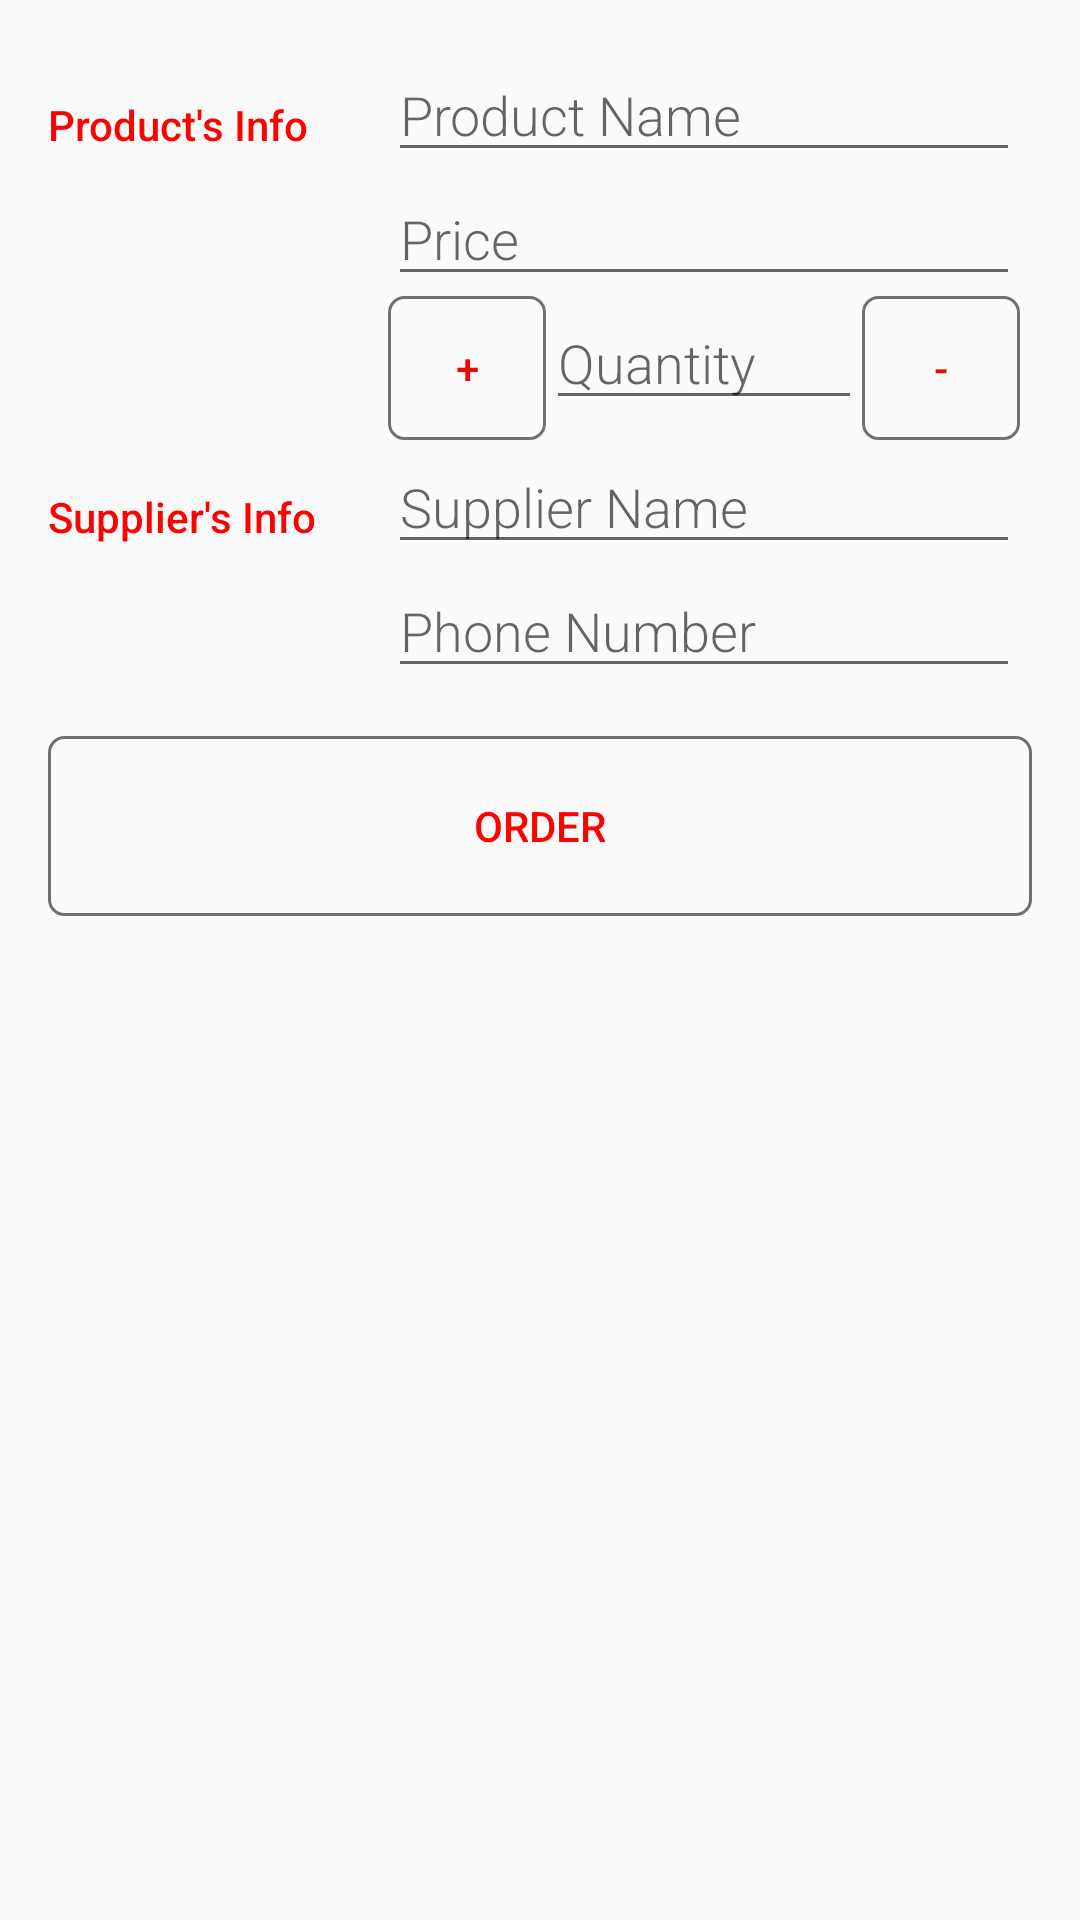

The Android layout XML behind this screen, and the referenced resources:
<!-- AndroidManifest.xml: activity theme EditorTheme -->
<!-- res/layout/activity_detail.xml -->
<?xml version="1.0" encoding="utf-8"?>
<LinearLayout xmlns:android = "http://schemas.android.com/apk/res/android"
    xmlns:tools = "http://schemas.android.com/tools"
    android:layout_width = "match_parent"
    android:layout_height = "match_parent"
    android:orientation = "vertical"
    android:padding = "@dimen/_16dp"
    tools:context = ".DetailActivity" >

    
    <LinearLayout
        android:layout_width = "match_parent"
        android:layout_height = "wrap_content"
        android:orientation = "horizontal" >

        

        <TextView
            style = "@style/CategoryStyle"
            android:text = "@string/category_product_info" />

        

        <LinearLayout
            android:layout_width = "0dp"
            android:layout_height = "wrap_content"
            android:layout_weight = "2"
            android:orientation = "vertical"
            android:paddingStart = "@dimen/_4dp"
            android:paddingLeft = "@dimen/_4dp"
            android:paddingEnd = "@dimen/_4dp"
            android:paddingRight = "@dimen/_4dp" >

            
            <EditText
                android:id = "@+id/edit_product_name"
                style = "@style/EditorFieldStyle"
                android:layout_width = "match_parent"
                android:hint = "@string/hint_product_name"
                android:inputType = "textCapWords"
                tools:ignore = "Autofill" />
            
            <EditText
                android:id = "@+id/edit_product_price"
                style = "@style/EditorFieldStyle"
                android:layout_width = "match_parent"
                android:hint = "@string/hint_product_price"
                android:inputType = "numberDecimal"
                tools:ignore = "Autofill" />
            
            <LinearLayout
                android:layout_width = "match_parent"
                android:layout_height = "wrap_content"
                android:orientation = "horizontal" >

                 <Button
                     android:id = "@+id/increaseQuantity"
                     android:layout_width = "0dp"
                     android:layout_height = "wrap_content"
                     android:layout_weight = "1"
                     android:background = "@drawable/sale_button_style"
                     android:foreground = "?selectableItemBackground"
                     android:text = "@string/add"
                     android:textColor = "@color/colorPrimary" />
                <EditText
                    android:id = "@+id/edit_product_quantity"
                    style = "@style/EditorFieldStyle"
                    android:layout_width = "0dp"
                    android:layout_weight = "2"
                    android:hint = "@string/hint_product_quantity"
                    android:inputType = "number"
                    tools:ignore = "Autofill" />
                <Button
                    android:id = "@+id/decreaseQuantity"
                    android:layout_width = "0dp"
                    android:layout_height = "wrap_content"
                    android:layout_weight = "1"
                    android:background = "@drawable/sale_button_style"
                    android:foreground = "?selectableItemBackground"
                    android:text = "@string/remove"
                    android:textColor = "@color/colorPrimary" />
            </LinearLayout >
        </LinearLayout >
    </LinearLayout >

    

    <LinearLayout
        android:layout_width = "match_parent"
        android:layout_height = "wrap_content"
        android:orientation = "horizontal" >

        
        <TextView
            style = "@style/CategoryStyle"
            android:text = "@string/category_supplier" />

        
        <LinearLayout
            android:layout_width = "0dp"
            android:layout_height = "wrap_content"
            android:layout_weight = "2"
            android:orientation = "vertical"
            android:paddingStart = "@dimen/_4dp"
            android:paddingLeft = "@dimen/_4dp"
            android:paddingEnd = "@dimen/_4dp"
            android:paddingRight = "@dimen/_4dp" >
            
            <EditText
                android:id = "@+id/edit_product_supplier_name"
                style = "@style/EditorFieldStyle"
                android:layout_width = "match_parent"
                android:hint = "@string/hint_product_supplier_name"
                android:inputType = "textCapWords"
                tools:ignore = "Autofill" />
            
            <EditText
                android:id = "@+id/edit_product_supplier_phone_number"
                style = "@style/EditorFieldStyle"
                android:layout_width = "match_parent"
                android:hint = "@string/hint_product_supplier_phone_number"
                android:inputType = "phone"
                tools:ignore = "Autofill" />
        </LinearLayout >
    </LinearLayout >
    <Button
        android:id = "@+id/order"
        android:layout_width = "match_parent"
        android:layout_height = "60dp"
        android:layout_marginTop = "@dimen/_16dp"
        android:background = "@drawable/sale_button_style"
        android:foreground = "?selectableItemBackground"
        android:text = "@string/order"
        android:textColor = "@color/colorPrimary" />
</LinearLayout >
<!-- resources referenced by this layout -->
<resources>
  <color name="colorPrimary">#FE0101</color>
  <dimen name="_16dp">16dp</dimen>
  <dimen name="_4dp">4dp</dimen>
  <!-- drawable sale_button_style (drawable) -->
  <?xml version="1.0" encoding="utf-8"?>
  <shape xmlns:android = "http://schemas.android.com/apk/res/android"
      android:shape = "rectangle" >
      <stroke
          android:width = "1dp"
          android:color = "#717171" >
      </stroke >
      <solid android:color = "@android:color/transparent" />
      <corners android:radius = "5dp" >
      </corners >
  
  </shape >
  <string name="add">+</string>
  <string name="category_product_info">Product\'s Info</string>
  <string name="category_supplier">Supplier\'s Info</string>
  <string name="hint_product_name">Product Name</string>
  <string name="hint_product_price">@string/category_price</string>
  <string name="hint_product_quantity">@string/category_quantity</string>
  <string name="hint_product_supplier_name">Supplier Name</string>
  <string name="hint_product_supplier_phone_number">Phone Number</string>
  <string name="order">Order</string>
  <string name="remove">-</string>
  <style name="CategoryStyle">
          <item name="android:layout_height">wrap_content</item>
          <item name="android:layout_width">0dp</item>
          <item name="android:layout_weight">1</item>
          <item name="android:paddingTop">16dp</item>
          <item name="android:textColor">@color/colorAccent</item>
          <item name="android:fontFamily">sans-serif-medium</item>
          <item name="android:textAppearance">?android:textAppearanceSmall</item>
      </style>
  <style name="EditorFieldStyle">
          <item name="android:layout_height">wrap_content</item>
          <item name="android:fontFamily">sans-serif-light</item>
          <item name="android:textAppearance">?android:textAppearanceMedium</item>
      </style>
  <style name="EditorTheme" parent="Theme.AppCompat.Light.DarkActionBar">
          <item name="colorPrimary">@color/editorColorPrimary</item>
          <item name="colorPrimaryDark">@color/editorColorPrimaryDark</item>
          <item name="colorAccent">@color/colorAccent</item>
      </style>
  <color name="colorAccent">@color/colorPrimary</color>
  <color name="editorColorPrimary">#2D3640</color>
  <color name="editorColorPrimaryDark">#394450</color>
</resources>
